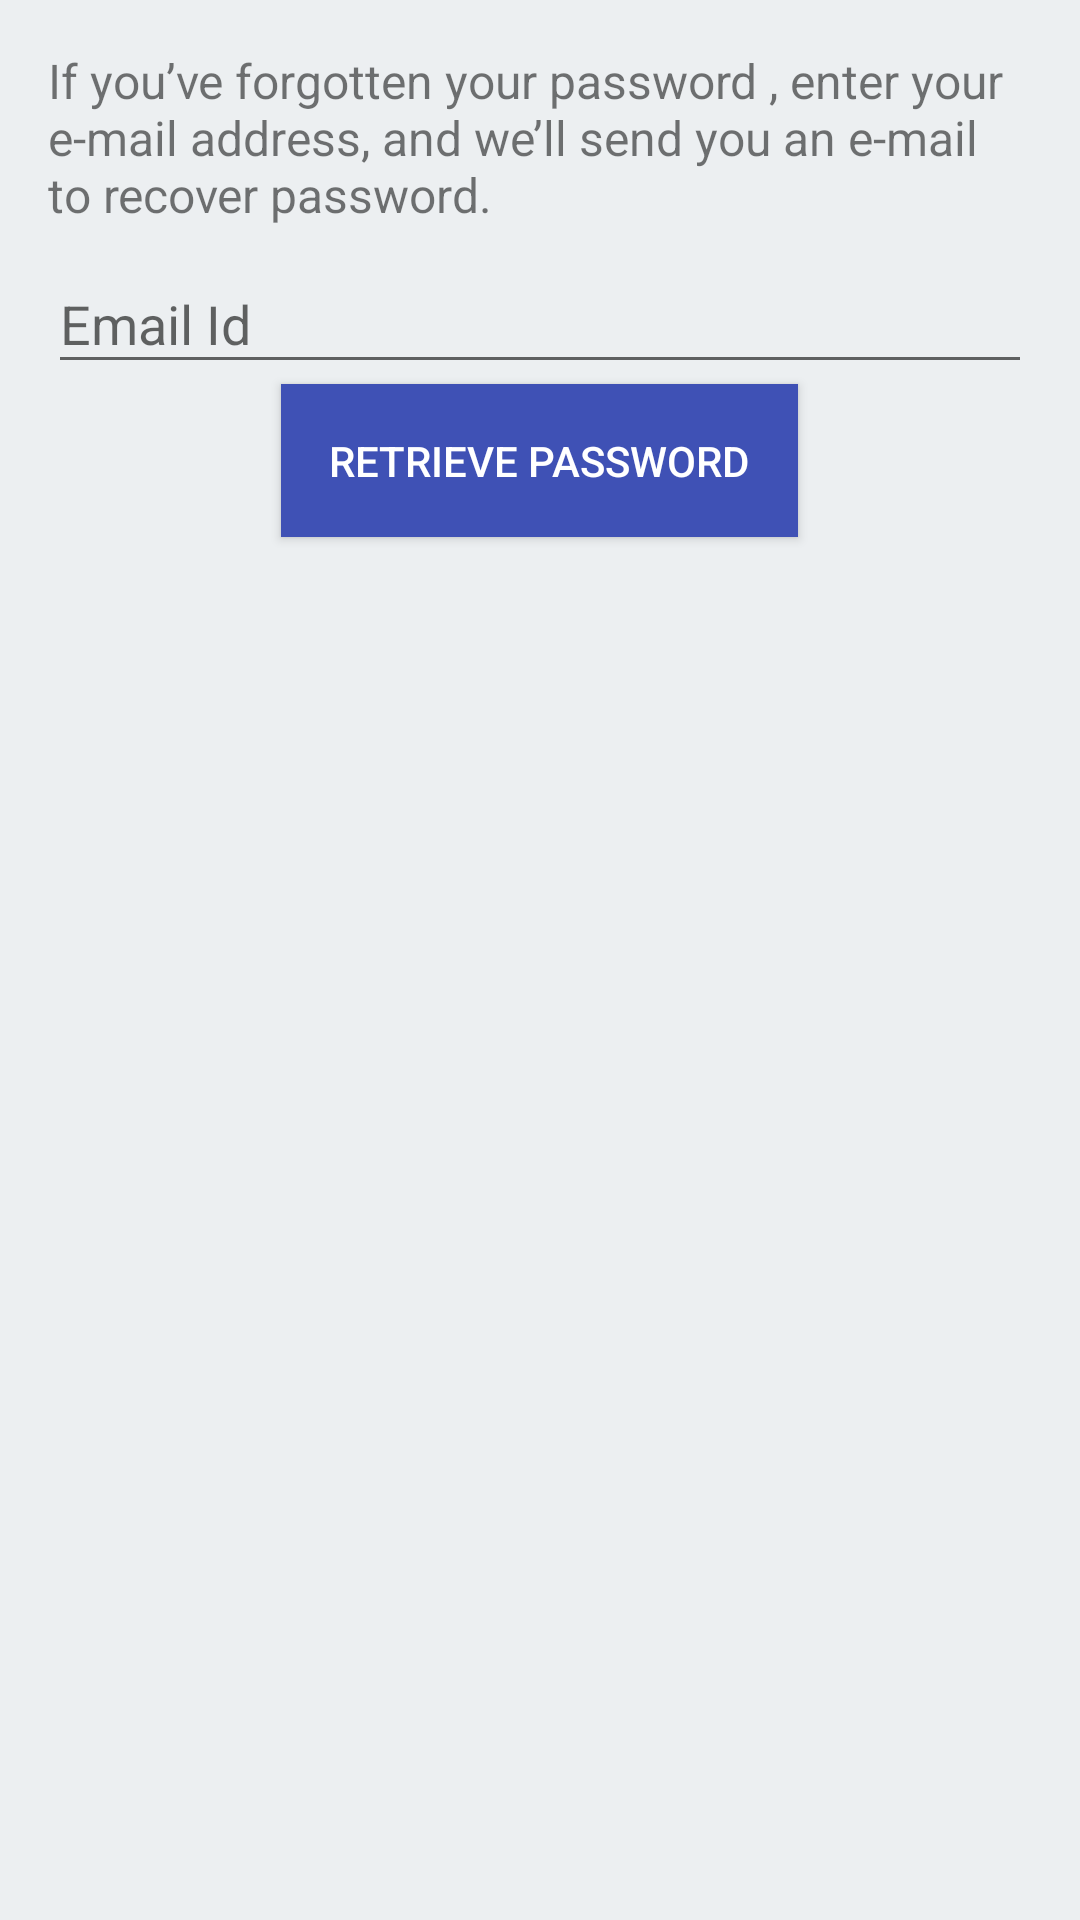

Android layout source for this screen:
<!-- AndroidManifest.xml: application theme Noappbar -->
<!-- res/layout/activity_forget_pass.xml -->
<?xml version="1.0" encoding="utf-8"?>
<RelativeLayout xmlns:android="http://schemas.android.com/apk/res/android"
    xmlns:tools="http://schemas.android.com/tools"
    android:id="@+id/activity_forget_pass"
    android:layout_width="match_parent"
    android:layout_height="match_parent"
    android:paddingBottom="@dimen/activity_vertical_margin"
    android:paddingLeft="@dimen/activity_horizontal_margin"
    android:paddingRight="@dimen/activity_horizontal_margin"
    android:paddingTop="@dimen/activity_vertical_margin"
    tools:context="com.example.vaibhav.upworkfirstproject.ForgetPass">

    <TextView
        android:text="@string/forgetext"
        android:layout_width="wrap_content"
        android:layout_height="wrap_content"
        android:textSize="@dimen/textsize"
        android:layout_alignParentTop="true"
        android:layout_alignParentStart="true"
        android:id="@+id/textView_forgetext" />

    
    <android.support.design.widget.TextInputLayout
        android:layout_width="match_parent"
        android:layout_height="wrap_content"
        android:layout_below="@+id/textView_forgetext"
        android:id="@+id/textlayout_email">
        <EditText
            android:layout_width="match_parent"
            android:layout_height="wrap_content"
            android:id="@+id/input_email"
            android:hint="@string/email"
            android:inputType="textEmailAddress"/>
    </android.support.design.widget.TextInputLayout>
    <Button
        android:layout_width="wrap_content"
        android:layout_height="wrap_content"
        android:padding="@dimen/textsize"
        android:layout_below="@+id/textlayout_email"
        android:layout_centerHorizontal="true"
        android:text="@string/retrievpass"
        android:id="@+id/button_retieve"
        android:background="@color/colorPrimary"
        android:textColor="@color/white"/>
</RelativeLayout>
<!-- resources referenced by this layout -->
<resources>
  <color name="colorPrimary">#3F51B5</color>
  <color name="white">#FFFFFF</color>
  <dimen name="activity_horizontal_margin">16dp</dimen>
  <dimen name="activity_vertical_margin">16dp</dimen>
  <dimen name="textsize">16sp</dimen>
  <string name="email">Email Id</string>
  <string name="forgetext">If you’ve forgotten your password ,
          enter your e-mail address, and we’ll send you an e-mail to recover password.</string>
  <string name="retrievpass">Retrieve Password</string>
  <style name="Noappbar" parent="Theme.AppCompat.DayNight.NoActionBar">
          <item name="colorPrimaryDark">@color/colorPrimaryDark</item>
          <item name="android:windowBackground">@color/loginBackgroundColor</item>
      </style>
  <color name="colorPrimaryDark">#303F9F</color>
  <color name="loginBackgroundColor">#ECEFF1</color>
</resources>
